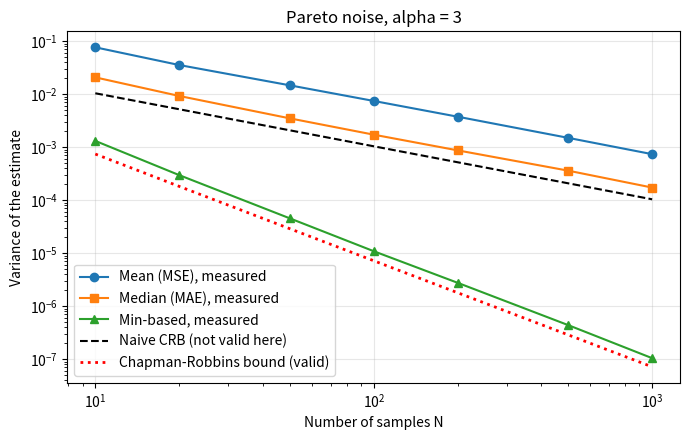

Generate this figure with matplotlib: (Note: this script raises an exception after producing the figure.)
# Author: Varun Shastry
# Simulation F: Pareto noise, where the CRB breaks down
# Model is DC under noise w[n] = P - alpha/(alpha-1), P ~ Pareto(alpha, 1), so w has zero mean (alpha > 1)
# the data x = A + w start at A - 1/(alpha-1), an edge that moves with A, and the density jumps to alpha there
# so the CRB regularity conditions fail. We compare
#.....mean:      Var = alpha / ((alpha-1)^2 (alpha-2) N), for alpha > 2
#.....median:    goes to A + 2^(1/alpha) - alpha/(alpha-1), Var ~ 2^(2/alpha) / (N alpha^2)
#.....min-based: A_hat = min(x) + alpha/(alpha-1) - N alpha/(N alpha - 1), Var = N alpha/((N alpha-1)^2 (N alpha-2)) ~ 1/(N alpha)^2
#.....naive CRB (invalid here): (alpha+2) / (N alpha (alpha+1)^2)
#.....Chapman-Robbins bound (valid, no regularity needed), computed numerically

import numpy as np
import pandas as pd
import matplotlib.pyplot as plt
from scipy import integrate
np.random.seed(0)

A = 1.0 # true DC
trials = 5000 # num-montecarlo trials

def pareto_noise(alpha, size):
    # inverse CDF method: P = U^(-1/alpha) is Pareto(alpha, 1)
    P = (1 - np.random.random(size)) ** (-1 / alpha)
    return P - alpha / (alpha - 1)

def min_based(x, alpha):
    N = x.shape[1]
    return np.min(x, axis=1) + alpha / (alpha - 1) - N * alpha / (N * alpha - 1)

def naive_crb(alpha, N):
    # 1 / (N E[score^2]) with score (alpha+1)/P, as if the CRB applied
    return (alpha + 2) / (N * alpha * (alpha + 1)**2)

def chapman_robbins(alpha, N):
    # Var >= sup over h > 0 of h^2 / (E1(h)^N - 1),  E1(h) = integral of p(x; A+h)^2 / p(x; A)
    # for Pareto, with u = distance from the edge: E1(h) = int_{1+h}^inf alpha u^(alpha+1) / (u-h)^(2 alpha+2) du
    # E1 grows with h, so once E1^N is huge the bound only gets smaller and we can stop
    best = 0
    for h in np.logspace(-7, 0, 300):
        E1 = integrate.quad(lambda u: alpha * u**(alpha + 1) / (u - h)**(2 * alpha + 2), 1 + h, np.inf, limit=200)[0]
        exponent = N * np.log(E1)
        if exponent > 700:
            break
        bound = h**2 / np.expm1(exponent)
        best = max(best, bound)
    return best

# ---------------- Part 1: table at N = 100 ----------------
N = 100
rows = []
for alpha in [2.5, 3.0, 5.0]:
    x = A + pareto_noise(alpha, (trials, N))
    means = np.mean(x, axis=1)
    medians = np.median(x, axis=1)
    mins = min_based(x, alpha)
    rows.append({
        "alpha": alpha,
        "Var mean (pred)": alpha / ((alpha - 1)**2 * (alpha - 2) * N),
        "Var mean (meas)": np.var(means),
        "Var median (pred)": 2**(2 / alpha) / (N * alpha**2),
        "Var median (meas)": np.var(medians),
        "Var min-based (pred)": N * alpha / ((N * alpha - 1)**2 * (N * alpha - 2)),
        "Var min-based (meas)": np.var(mins),
        "naive CRB": naive_crb(alpha, N),
        "Chapman-Robbins": chapman_robbins(alpha, N),
    })
table = pd.DataFrame(rows)
pd.set_option("display.float_format", "{:.2e}".format)
print("Pareto noise, N =", N, "with", trials, "trials")
print(table.to_string(index=False))
print()
print("median limit (pred) at alpha = 3: %.3f" % (A + 2**(1 / 3) - 1.5))

# ---------------- Part 2: variance against N, alpha = 3 ----------------
alpha = 3.0
N_values = [10, 20, 50, 100, 200, 500, 1000]
var_mean, var_median, var_min, cr, ncrb = [], [], [], [], []
for N in N_values:
    x = A + pareto_noise(alpha, (trials, N))
    var_mean.append(np.var(np.mean(x, axis=1)))
    var_median.append(np.var(np.median(x, axis=1)))
    var_min.append(np.var(min_based(x, alpha)))
    cr.append(chapman_robbins(alpha, N))
    ncrb.append(naive_crb(alpha, N))

sweep = pd.DataFrame({"N": N_values, "Var mean": var_mean, "Var median": var_median,
                      "Var min-based": var_min, "naive CRB": ncrb, "Chapman-Robbins": cr})
print("alpha = 3, variance against N")
print(sweep.to_string(index=False))

# slopes on the log-log plot
slope_mean = np.polyfit(np.log(N_values), np.log(var_mean), 1)[0]
slope_min = np.polyfit(np.log(N_values), np.log(var_min), 1)[0]
slope_cr = np.polyfit(np.log(N_values), np.log(cr), 1)[0]
print("log-log slopes: mean %.2f, min-based %.2f, Chapman-Robbins %.2f" % (slope_mean, slope_min, slope_cr))

plt.figure(figsize=(7, 4.5))
plt.plot(N_values, var_mean, "o-", label="Mean (MSE), measured")
plt.plot(N_values, var_median, "s-", label="Median (MAE), measured")
plt.plot(N_values, var_min, "^-", label="Min-based, measured")
plt.plot(N_values, ncrb, "k--", label="Naive CRB (not valid here)")
plt.plot(N_values, cr, "r:", linewidth=2, label="Chapman-Robbins bound (valid)")
plt.xscale("log")
plt.yscale("log")
plt.xlabel("Number of samples N")
plt.ylabel("Variance of the estimate")
plt.title("Pareto noise, alpha = 3")
plt.legend()
plt.grid(alpha=0.3)
plt.tight_layout()
plt.savefig("figures/simF_pareto_var_vs_N.png", dpi=200)
print("Saved figures/simF_pareto_var_vs_N.png")

# plot the noise density
p = np.linspace(1, 6, 1000)
plt.figure(figsize=(7, 4))
for a in [2.5, 3.0, 5.0]:
    edge = 1 - a / (a - 1) # left edge of the noise, the density jumps from 0 to alpha here
    w = np.concatenate(([edge - 0.3, edge], p - a / (a - 1)))
    pdf = np.concatenate(([0, 0], a / p**(a + 1)))
    plt.plot(w, pdf, label="alpha = %.1f" % a)
plt.xlabel("w")
plt.ylabel("p(w)")
plt.title("Pareto noise shifted to zero mean")
plt.legend()
plt.grid(alpha=0.3)
plt.tight_layout()
plt.savefig("figures/simF_pareto_density.png", dpi=200)
print("Saved figures/simF_pareto_density.png")
